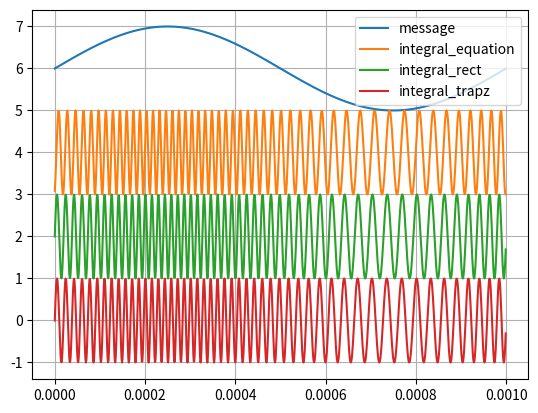

Source code (Python):
import numpy as np
import matplotlib.pyplot as plt
import scipy.integrate as scint

# Purpose:
# To compute the integral of message signal for use in FM equation using rectangle and trapezium method.

t_samp = np.arange(1000)
time_step = 1/1000000 # 1 us
fc = 50000  # Carrier freq
fm = 1000   # Message freq
fd = 20000  # freq deviation ie fc +- fd

# message signal: (discrete in time only, amplitude is continuous)
msg_dig = np.sin(2*np.pi*fm*t_samp*time_step)

# running integral of DIGITAL message signal (discrete in time and amplitude) using rectangle method  
msg_intr = np.cumsum((127*msg_dig).astype(np.int16))*time_step/127

# running integral (compute integral upto each sample instant) of message signal using trapezoidal method 
msg_intb = scint.cumulative_trapezoid(msg_dig, dx=time_step, initial=0)

# FM signal generation: fm(t) = sin(2*pi*fm*t + 2*pi*fd*integral(m(t)))
fm_digr = np.sin(2*np.pi*(fc*t_samp*time_step + fd*msg_intr))
fm_digb = np.sin(2*np.pi*(fc*t_samp*time_step + fd*msg_intb))
fm_anl = np.sin(2*np.pi*fc*t_samp*time_step - fd*np.cos(2*np.pi*fm*t_samp*time_step)/fm)


plt.plot(t_samp*time_step, msg_dig+6)
plt.plot(t_samp*time_step, fm_anl+4)
plt.plot(t_samp*time_step, fm_digr+2)
plt.plot(t_samp*time_step, fm_digb)
plt.grid()
plt.legend(["message","integral_equation", "integral_rect", "integral_trapz"])
plt.show()

# Result:
# When the sampling frequency of message signal is high enough, the rectangle method is very close to trapezium method 